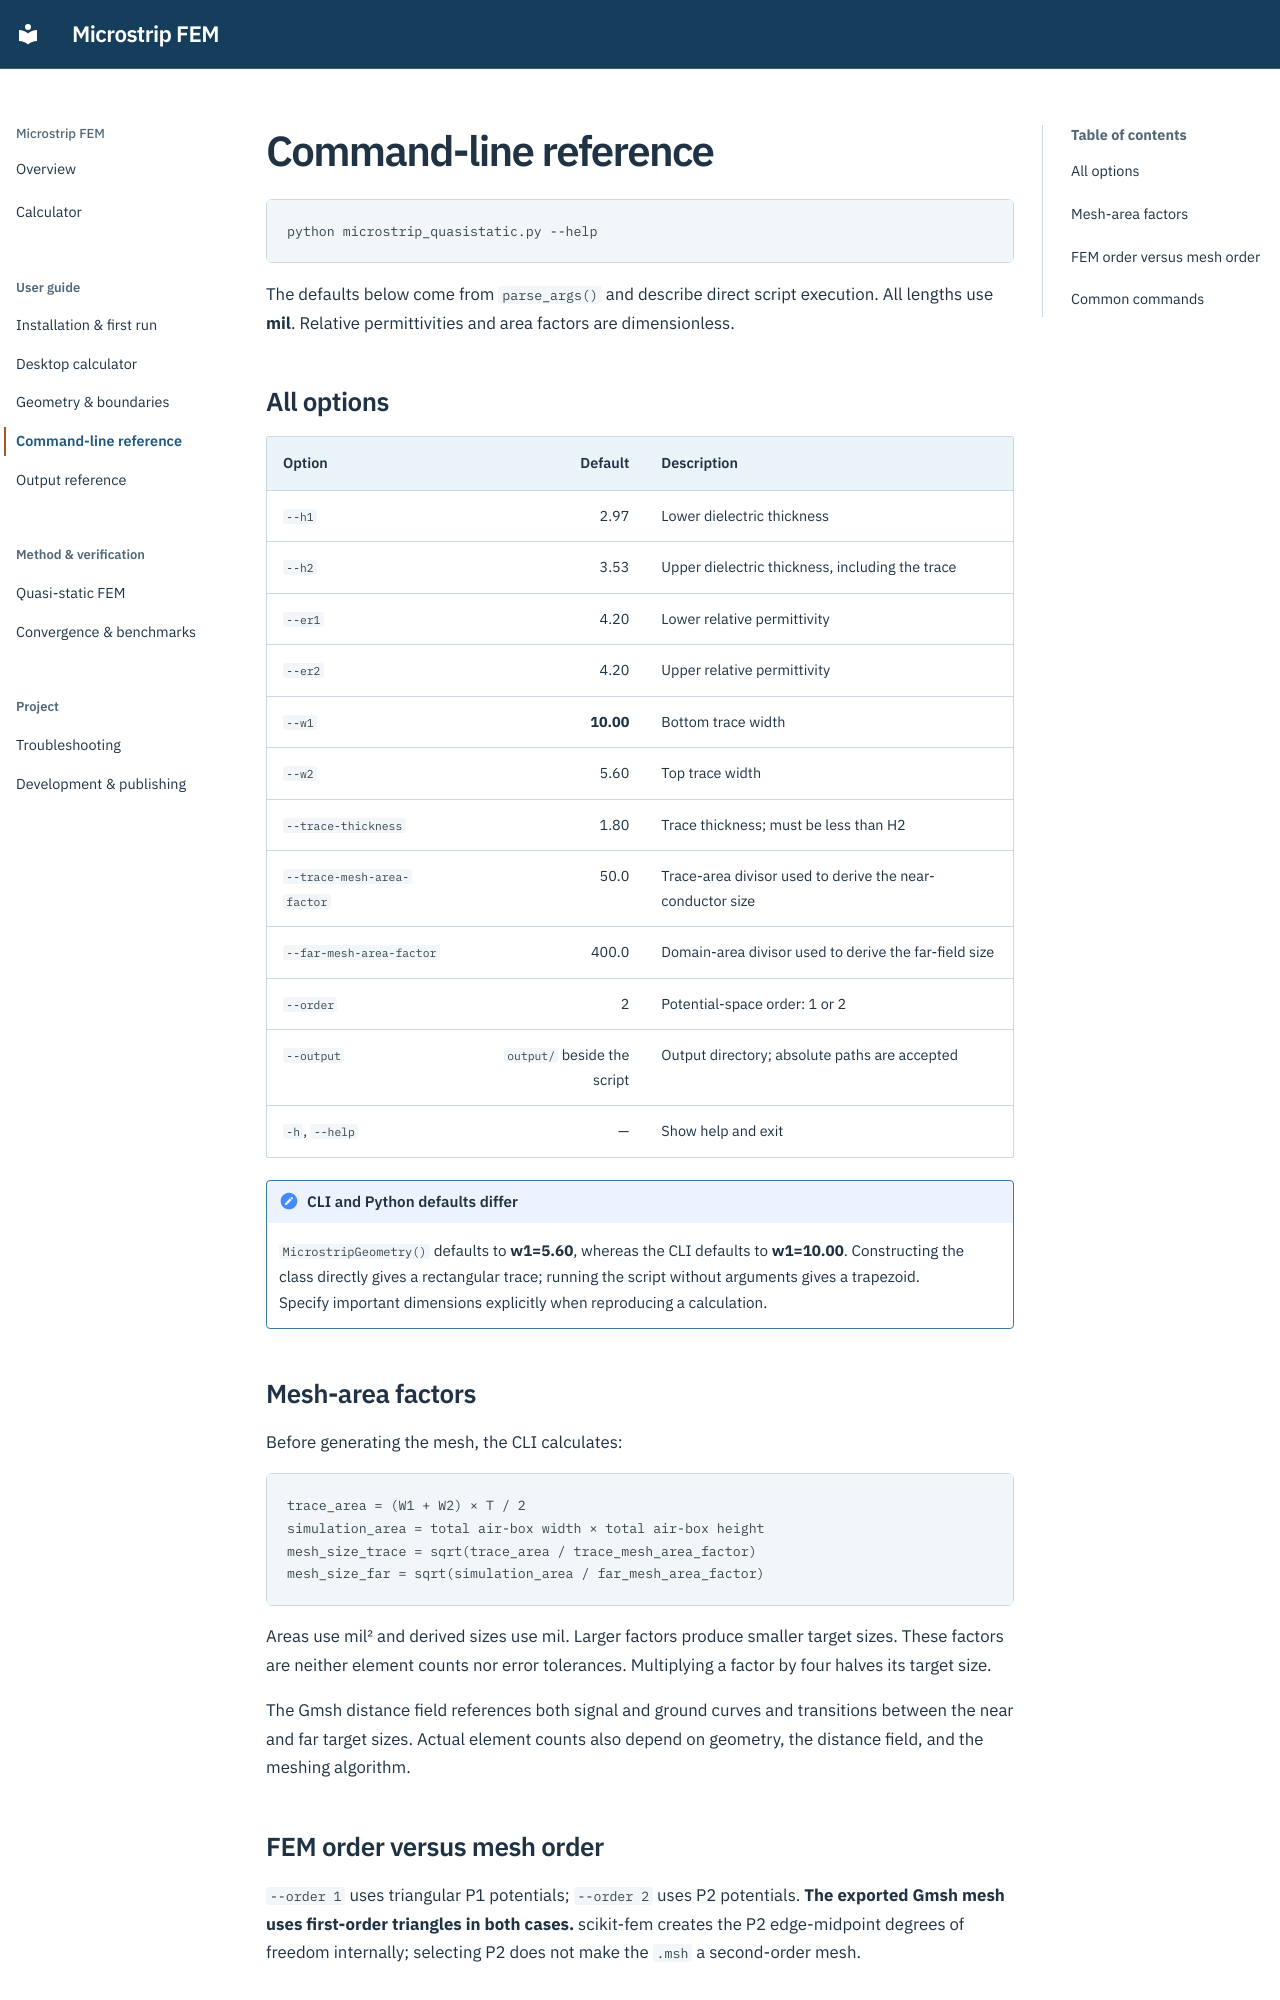

repository: WEIXUEP/microstrip-quasistatic-impedance · page: cli/index.html · generator: mkdocs

# Command-line reference

```shell
python microstrip_quasistatic.py --help
```

The defaults below come from `parse_args()` and describe direct script execution. All lengths use **mil**. Relative permittivities and area factors are dimensionless.

## All options

| Option | Default | Description |
| --- | ---: | --- |
| `--h1` | 2.97 | Lower dielectric thickness |
| `--h2` | 3.53 | Upper dielectric thickness, including the trace |
| `--er1` | 4.20 | Lower relative permittivity |
| `--er2` | 4.20 | Upper relative permittivity |
| `--w1` | **10.00** | Bottom trace width |
| `--w2` | 5.60 | Top trace width |
| `--trace-thickness` | 1.80 | Trace thickness; must be less than H2 |
| `--trace-mesh-area-factor` | 50.0 | Trace-area divisor used to derive the near-conductor size |
| `--far-mesh-area-factor` | 400.0 | Domain-area divisor used to derive the far-field size |
| `--order` | 2 | Potential-space order: 1 or 2 |
| `--output` | `output/` beside the script | Output directory; absolute paths are accepted |
| `-h`, `--help` | — | Show help and exit |

!!! note "CLI and Python defaults differ"
    `MicrostripGeometry()` defaults to **w1=5.60**, whereas the CLI defaults to **w1=10.00**. Constructing the class directly gives a rectangular trace; running the script without arguments gives a trapezoid. Specify important dimensions explicitly when reproducing a calculation.

## Mesh-area factors

Before generating the mesh, the CLI calculates:

```text
trace_area = (W1 + W2) × T / 2
simulation_area = total air-box width × total air-box height
mesh_size_trace = sqrt(trace_area / trace_mesh_area_factor)
mesh_size_far = sqrt(simulation_area / far_mesh_area_factor)
```

Areas use mil² and derived sizes use mil. Larger factors produce smaller target sizes. These factors are neither element counts nor error tolerances. Multiplying a factor by four halves its target size.

The Gmsh distance field references both signal and ground curves and transitions between the near and far target sizes. Actual element counts also depend on geometry, the distance field, and the meshing algorithm.
